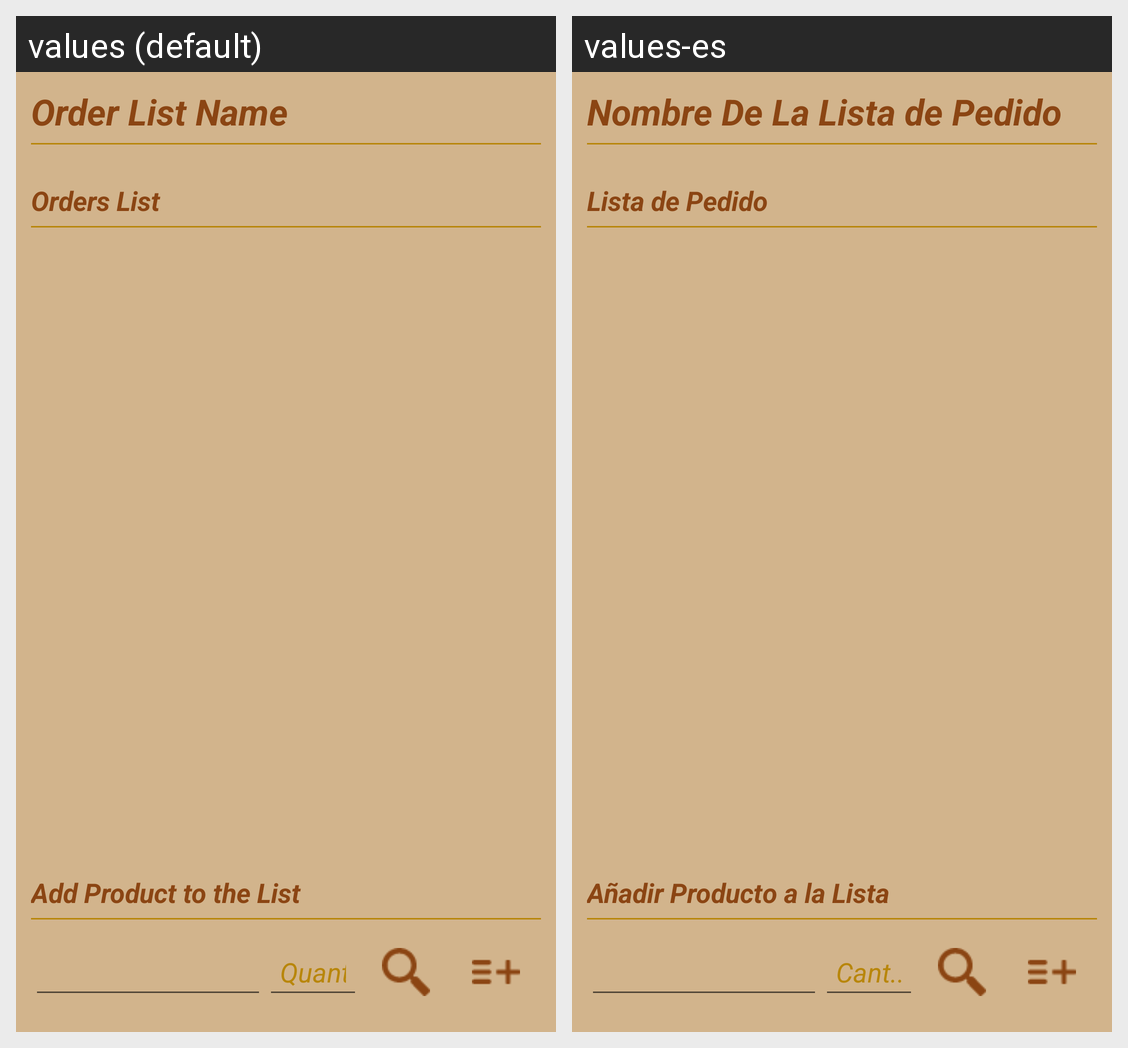

Translations of the strings shown on this Android screen, per locale in the grid:
Android screen res/layout/fragment_orders_new_edit.xml rendered under 2 locales, left to right: values (default), values-es. Device: Nexus 5 (rendered at 1080×1920; each locale shown at half size, 540×960, under a caption strip naming it); theme AppTheme.
Strings drawn on this screen, with the default value and each locale's value (text and hints the layout hard-codes, and strings that could not be matched under every locale, appear in the picture but are not listed):

order_title
  values: Order List Name
  values-es: Nombre De La Lista de Pedido

order_list
  values: Orders List
  values-es: Lista de Pedido

add_product
  values: Add Product to the List
  values-es: Añadir Producto a la Lista

quantity
  values: Quant..
  values-es: Cant...
